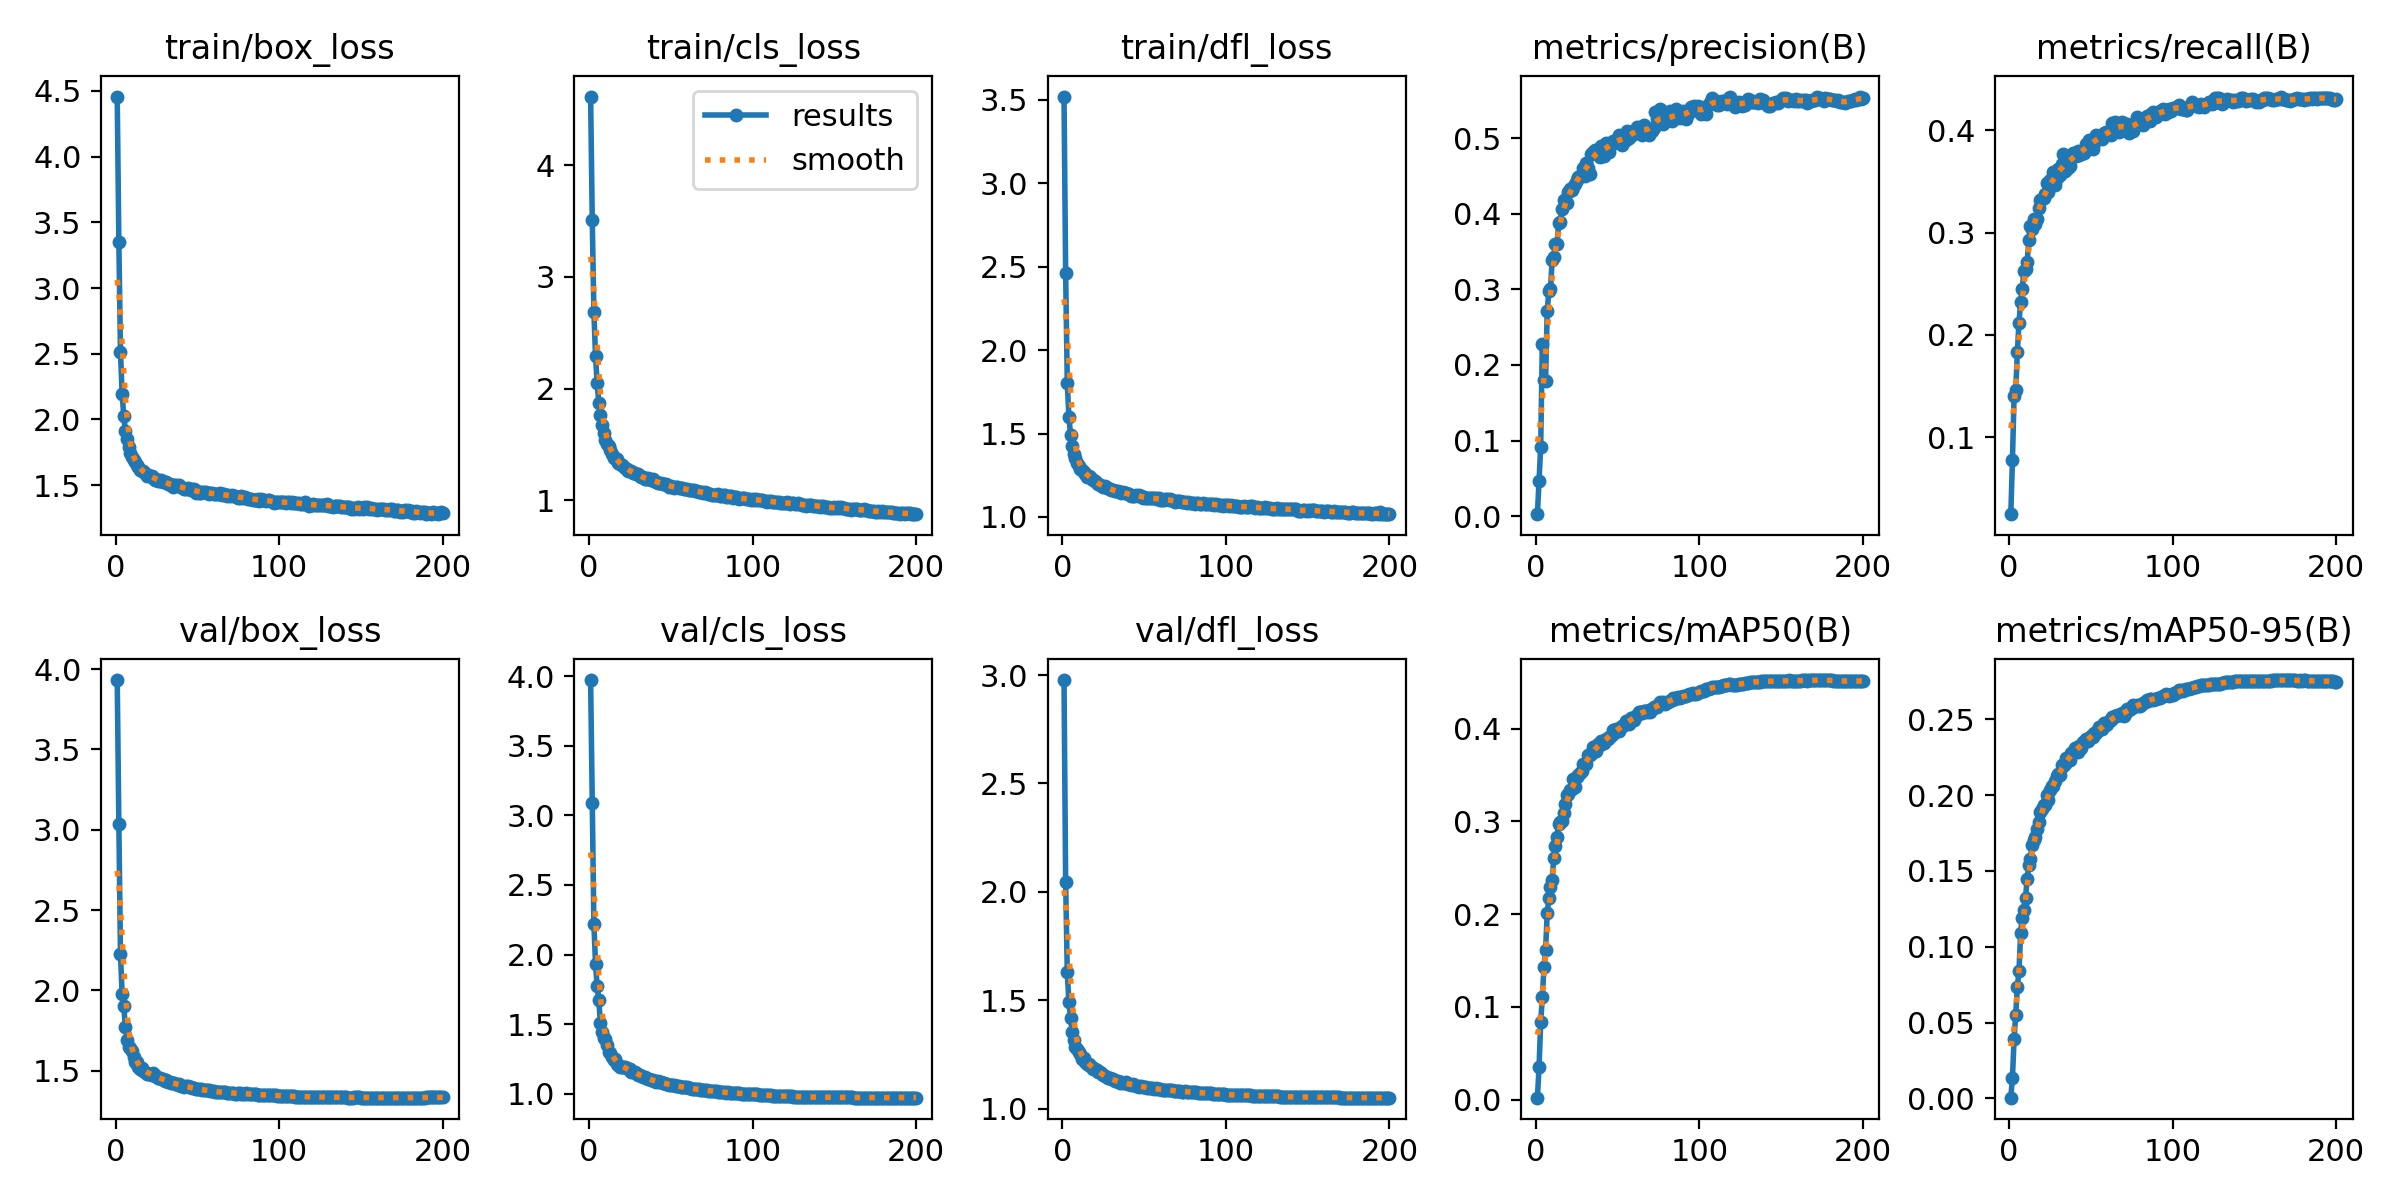

The data file committed next to this chart (first rows):
epoch, time, train/box_loss, train/cls_loss, train/dfl_loss, metrics/precision(B), metrics/recall(B), metrics/mAP50(B), metrics/mAP50-95(B), val/box_loss, val/cls_loss, val/dfl_loss, lr/pg0, lr/pg1, lr/pg2
1, 180.9, 4.457, 4.613, 3.52, 0.00277, 0.02489, 0.00202, 0.00051, 3.932, 3.973, 2.977, 0.07007, 0.003325, 0.003325
2, 259.2, 3.352, 3.509, 2.461, 0.0469, 0.0783, 0.03471, 0.01375, 3.038, 3.088, 2.044, 0.04004, 0.006625, 0.006625
3, 335, 2.514, 2.689, 1.803, 0.09148, 0.14, 0.08309, 0.03919, 2.225, 2.223, 1.628, 0.009975, 0.009893, 0.009893
4, 410.9, 2.195, 2.293, 1.598, 0.2275, 0.1459, 0.1103, 0.05512, 1.978, 1.932, 1.49, 0.009851, 0.009851, 0.009851
5, 488, 2.028, 2.046, 1.492, 0.1804, 0.1832, 0.1424, 0.07363, 1.901, 1.773, 1.418, 0.009802, 0.009802, 0.009802
6, 564, 1.915, 1.874, 1.424, 0.179, 0.2122, 0.1616, 0.08423, 1.774, 1.676, 1.352, 0.009753, 0.009753, 0.009753
7, 638.3, 1.848, 1.76, 1.378, 0.2714, 0.2326, 0.2008, 0.1092, 1.693, 1.506, 1.316, 0.009703, 0.009703, 0.009703
8, 712.5, 1.789, 1.677, 1.351, 0.298, 0.2449, 0.2173, 0.119, 1.649, 1.44, 1.286, 0.009654, 0.009654, 0.009654
9, 785.3, 1.748, 1.606, 1.325, 0.3004, 0.2629, 0.2292, 0.1245, 1.64, 1.403, 1.276, 0.009604, 0.009604, 0.009604
10, 859.5, 1.714, 1.541, 1.306, 0.3386, 0.2645, 0.2371, 0.1324, 1.625, 1.394, 1.263, 0.009555, 0.009555, 0.009555
11, 932.8, 1.692, 1.508, 1.29, 0.3424, 0.2713, 0.2605, 0.145, 1.587, 1.347, 1.251, 0.009505, 0.009505, 0.009505
12, 1006, 1.673, 1.485, 1.284, 0.3603, 0.2925, 0.273, 0.1538, 1.552, 1.296, 1.229, 0.009456, 0.009456, 0.009456
13, 1079, 1.655, 1.446, 1.271, 0.3602, 0.3062, 0.283, 0.1581, 1.555, 1.294, 1.235, 0.009406, 0.009406, 0.009406
14, 1153, 1.635, 1.418, 1.259, 0.3878, 0.3036, 0.2966, 0.1673, 1.525, 1.261, 1.215, 0.009357, 0.009357, 0.009357
15, 1228, 1.613, 1.378, 1.239, 0.3896, 0.3135, 0.2996, 0.1704, 1.51, 1.241, 1.208, 0.009307, 0.009307, 0.009307
16, 1300, 1.607, 1.377, 1.247, 0.4061, 0.308, 0.3, 0.1723, 1.518, 1.252, 1.207, 0.009258, 0.009258, 0.009258
17, 1371, 1.607, 1.367, 1.237, 0.4176, 0.3138, 0.3088, 0.1778, 1.501, 1.217, 1.197, 0.009208, 0.009208, 0.009208
18, 1443, 1.593, 1.336, 1.23, 0.417, 0.324, 0.3186, 0.1822, 1.492, 1.209, 1.193, 0.009158, 0.009158, 0.009158
19, 1516, 1.573, 1.323, 1.223, 0.4141, 0.3322, 0.3287, 0.1892, 1.481, 1.194, 1.184, 0.009109, 0.009109, 0.009109
20, 1588, 1.578, 1.312, 1.213, 0.4287, 0.3326, 0.3294, 0.1907, 1.481, 1.191, 1.18, 0.009059, 0.009059, 0.009059
21, 1661, 1.566, 1.303, 1.205, 0.4321, 0.3343, 0.3333, 0.1933, 1.479, 1.189, 1.176, 0.00901, 0.00901, 0.00901
22, 1733, 1.568, 1.285, 1.2, 0.4316, 0.3379, 0.3348, 0.1937, 1.477, 1.189, 1.169, 0.00896, 0.00896, 0.00896
23, 1804, 1.557, 1.283, 1.19, 0.4346, 0.3484, 0.3453, 0.2004, 1.486, 1.182, 1.166, 0.008911, 0.008911, 0.008911
24, 1877, 1.542, 1.26, 1.185, 0.4396, 0.3398, 0.337, 0.1969, 1.467, 1.18, 1.158, 0.008861, 0.008861, 0.008861
25, 1948, 1.548, 1.265, 1.181, 0.4448, 0.3512, 0.3472, 0.2033, 1.465, 1.174, 1.157, 0.008812, 0.008812, 0.008812
26, 2019, 1.535, 1.263, 1.186, 0.4491, 0.3486, 0.3498, 0.2059, 1.455, 1.155, 1.149, 0.008762, 0.008762, 0.008762
27, 2092, 1.531, 1.247, 1.173, 0.4498, 0.3589, 0.3521, 0.2058, 1.453, 1.154, 1.144, 0.008713, 0.008713, 0.008713
28, 2164, 1.537, 1.247, 1.175, 0.4514, 0.3465, 0.3547, 0.2094, 1.449, 1.153, 1.141, 0.008663, 0.008663, 0.008663
29, 2236, 1.526, 1.235, 1.165, 0.4605, 0.3538, 0.3622, 0.2125, 1.45, 1.148, 1.14, 0.008614, 0.008614, 0.008614
30, 2308, 1.523, 1.231, 1.159, 0.45, 0.362, 0.3623, 0.2136, 1.438, 1.136, 1.134, 0.008564, 0.008564, 0.008564
31, 2380, 1.524, 1.222, 1.16, 0.4667, 0.3568, 0.3614, 0.213, 1.441, 1.137, 1.134, 0.008515, 0.008515, 0.008515
32, 2451, 1.509, 1.204, 1.155, 0.4606, 0.3674, 0.371, 0.2198, 1.43, 1.129, 1.127, 0.008466, 0.008466, 0.008466
33, 2522, 1.506, 1.204, 1.156, 0.4531, 0.3764, 0.371, 0.2189, 1.428, 1.122, 1.127, 0.008416, 0.008416, 0.008416
34, 2593, 1.499, 1.193, 1.155, 0.4786, 0.3607, 0.3724, 0.2204, 1.427, 1.121, 1.127, 0.008367, 0.008367, 0.008367
35, 2664, 1.488, 1.19, 1.15, 0.4819, 0.3704, 0.3798, 0.2243, 1.422, 1.113, 1.119, 0.008317, 0.008317, 0.008317
36, 2735, 1.502, 1.197, 1.144, 0.4838, 0.3636, 0.3762, 0.2236, 1.422, 1.107, 1.122, 0.008268, 0.008268, 0.008268
37, 2806, 1.504, 1.187, 1.148, 0.4802, 0.365, 0.376, 0.2229, 1.42, 1.103, 1.119, 0.008218, 0.008218, 0.008218
38, 2877, 1.495, 1.179, 1.143, 0.4831, 0.3729, 0.3838, 0.2281, 1.411, 1.095, 1.116, 0.008169, 0.008169, 0.008169
39, 2948, 1.498, 1.19, 1.144, 0.4753, 0.3779, 0.3827, 0.2286, 1.418, 1.098, 1.121, 0.008119, 0.008119, 0.008119
40, 3019, 1.487, 1.168, 1.136, 0.4893, 0.3769, 0.3866, 0.2309, 1.406, 1.095, 1.114, 0.00807, 0.00807, 0.00807
41, 3091, 1.479, 1.165, 1.138, 0.4854, 0.3753, 0.387, 0.231, 1.403, 1.084, 1.111, 0.00802, 0.00802, 0.00802
42, 3162, 1.468, 1.151, 1.128, 0.476, 0.3802, 0.3842, 0.2284, 1.401, 1.091, 1.108, 0.007971, 0.007971, 0.007971
43, 3232, 1.469, 1.153, 1.128, 0.4933, 0.3763, 0.3891, 0.2321, 1.404, 1.081, 1.111, 0.007921, 0.007921, 0.007921
44, 3303, 1.481, 1.156, 1.127, 0.4903, 0.3769, 0.3884, 0.2313, 1.405, 1.084, 1.109, 0.007872, 0.007872, 0.007872
45, 3374, 1.469, 1.147, 1.132, 0.4817, 0.3791, 0.3913, 0.235, 1.396, 1.079, 1.105, 0.007822, 0.007822, 0.007822
46, 3445, 1.467, 1.148, 1.126, 0.491, 0.3781, 0.3919, 0.2349, 1.396, 1.074, 1.104, 0.007772, 0.007772, 0.007772
47, 3517, 1.473, 1.144, 1.131, 0.4964, 0.3871, 0.398, 0.2372, 1.392, 1.069, 1.102, 0.007723, 0.007723, 0.007723
48, 3588, 1.468, 1.135, 1.123, 0.495, 0.3838, 0.3957, 0.2355, 1.395, 1.067, 1.103, 0.007673, 0.007673, 0.007673
49, 3658, 1.441, 1.119, 1.116, 0.4951, 0.3901, 0.3994, 0.238, 1.386, 1.062, 1.1, 0.007624, 0.007624, 0.007624
50, 3730, 1.453, 1.131, 1.118, 0.4989, 0.3888, 0.3987, 0.239, 1.385, 1.065, 1.1, 0.007574, 0.007574, 0.007574
51, 3801, 1.44, 1.117, 1.115, 0.5035, 0.3817, 0.3973, 0.2384, 1.384, 1.064, 1.098, 0.007525, 0.007525, 0.007525
52, 3872, 1.443, 1.114, 1.115, 0.4989, 0.3877, 0.4015, 0.2409, 1.384, 1.06, 1.096, 0.007476, 0.007476, 0.007476
53, 3943, 1.45, 1.119, 1.116, 0.4909, 0.3954, 0.4024, 0.2412, 1.381, 1.056, 1.095, 0.007426, 0.007426, 0.007426
54, 4014, 1.451, 1.118, 1.113, 0.4955, 0.3916, 0.404, 0.2421, 1.378, 1.051, 1.094, 0.007377, 0.007377, 0.007377
55, 4085, 1.448, 1.113, 1.111, 0.4972, 0.3932, 0.408, 0.245, 1.381, 1.053, 1.094, 0.007327, 0.007327, 0.007327
56, 4157, 1.441, 1.107, 1.111, 0.5093, 0.3924, 0.4065, 0.2435, 1.378, 1.051, 1.091, 0.007278, 0.007278, 0.007278
57, 4228, 1.433, 1.108, 1.113, 0.4996, 0.3912, 0.4047, 0.2435, 1.379, 1.051, 1.093, 0.007228, 0.007228, 0.007228
58, 4298, 1.44, 1.1, 1.109, 0.5085, 0.3969, 0.4117, 0.2477, 1.376, 1.044, 1.091, 0.007178, 0.007178, 0.007178
59, 4369, 1.441, 1.103, 1.111, 0.5034, 0.3986, 0.4108, 0.2465, 1.377, 1.045, 1.09, 0.007129, 0.007129, 0.007129
60, 4440, 1.434, 1.097, 1.102, 0.5081, 0.3956, 0.4093, 0.2467, 1.373, 1.044, 1.088, 0.007079, 0.007079, 0.007079
... 140 more rows
